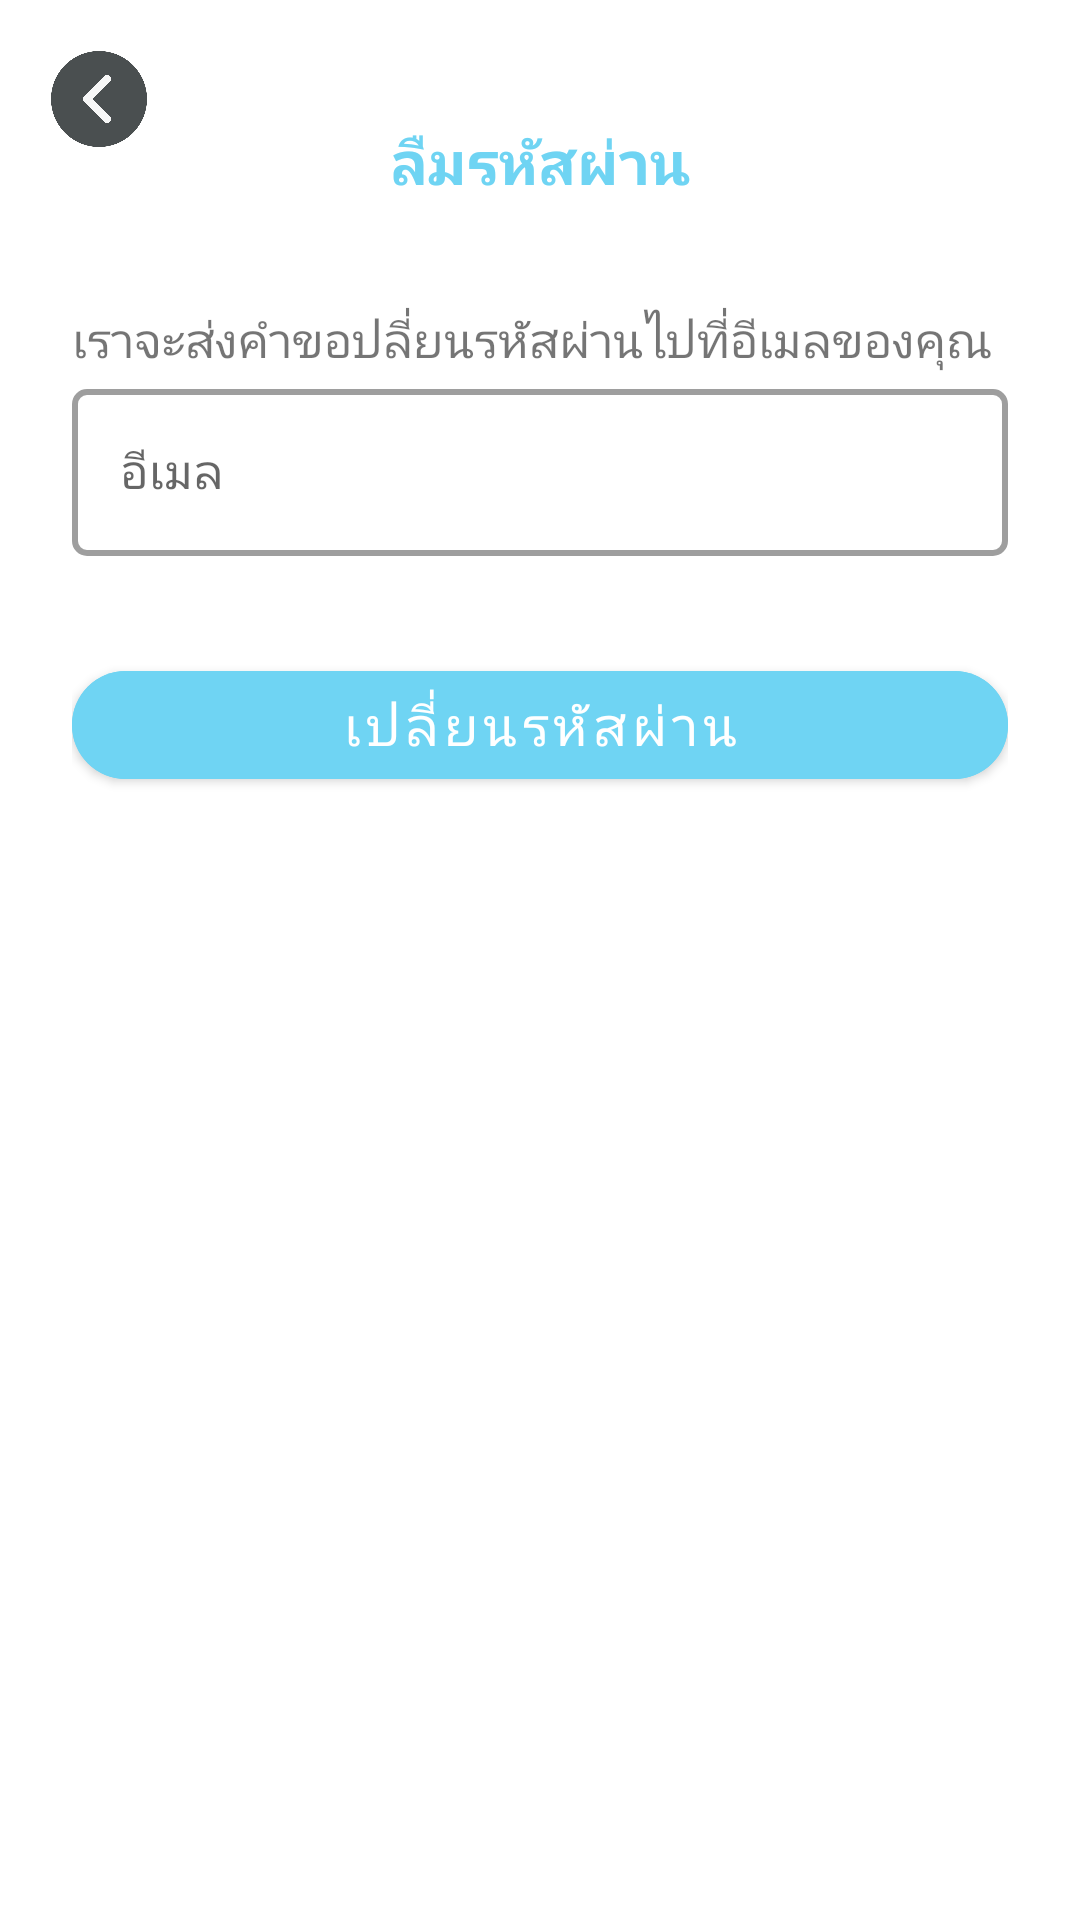

Produce the Android XML layout that renders to this screen, including the resource entries it uses.
<!-- AndroidManifest.xml: application theme AppTheme -->
<!-- res/layout/fragment_reset_password.xml -->
<?xml version="1.0" encoding="utf-8"?>
<FrameLayout xmlns:android="http://schemas.android.com/apk/res/android"
    xmlns:app="http://schemas.android.com/apk/res-auto"
    xmlns:tools="http://schemas.android.com/tools"
    android:layout_width="match_parent"
    android:layout_height="match_parent"
    tools:context=".ui.ResetPasswordFragment">

    <ImageView
        android:id="@+id/back_btn"
        android:layout_width="56dp"
        android:layout_height="56dp"
        android:padding="12dp"
        android:layout_marginTop="5dp"
        android:layout_marginLeft="5dp"
        android:src="@drawable/previous" />

    <LinearLayout
        android:layout_width="match_parent"
        android:layout_height="wrap_content"
        android:orientation="vertical"
        android:padding="24dp">

        <TextView
            android:layout_width="match_parent"
            android:layout_height="30dp"
            android:layout_margin="16dp"
            android:layout_marginTop="5dp"
            android:fontFamily="@font/font"
            android:text="@string/forgot_password_text"
            android:textAlignment="center"
            android:textColor="@color/colorLoginBut"
            android:textSize="20sp"
            android:textStyle="bold" />

        <TextView
            android:layout_width="match_parent"
            android:layout_height="wrap_content"
            android:layout_marginTop="16dp"
            android:fontFamily="@font/font"
            android:text="@string/text_about_change_password"
            android:textSize="16sp" />

        <com.google.android.material.textfield.TextInputLayout
            android:id="@+id/userID_text_input"
            style="@style/Widget.MaterialComponents.TextInputLayout.OutlinedBox"
            android:layout_width="match_parent"
            android:layout_height="wrap_content"
            android:hint="@string/hint_email"
            app:boxCornerRadiusBottomEnd="5dp"
            app:boxCornerRadiusBottomStart="5dp"
            app:boxCornerRadiusTopEnd="5dp"
            app:boxCornerRadiusTopStart="5dp"

            app:errorEnabled="true"
            app:boxStrokeWidth="2dp">

            <com.google.android.material.textfield.TextInputEditText
                android:id="@+id/userID_edit_text"
                android:layout_width="match_parent"
                android:layout_height="wrap_content"
                android:fontFamily="@font/font"
                android:inputType="text"
                android:maxLines="1" />
        </com.google.android.material.textfield.TextInputLayout>

        <com.google.android.material.button.MaterialButton
            android:id="@+id/resetpassword_btn"
            android:layout_width="match_parent"
            android:layout_height="wrap_content"
            android:layout_marginTop="12dp"
            android:backgroundTint="@color/colorLoginBut"
            android:fontFamily="@font/font"
            android:text="@string/change_password_btn"
            android:textColor="@color/colorWhiteText"
            android:textSize="18sp"

            app:cornerRadius="20dp">

        </com.google.android.material.button.MaterialButton>
    </LinearLayout>

</FrameLayout>
<!-- resources referenced by this layout -->
<resources>
  <color name="colorLoginBut">#6FD4F3</color>
  <color name="colorWhiteText">#FFFFFF</color>
  <!-- drawable previous: png bitmap (drawable, 14527 bytes) -->
  <string name="change_password_btn">เปลี่ยนรหัสผ่าน</string>
      // Book
  <string name="forgot_password_text">ลืมรหัสผ่าน</string>
  <string name="hint_email">อีเมล</string>
  <string name="text_about_change_password">เราจะส่งคำขอปลี่ยนรหัสผ่านไปที่อีเมลของคุณ</string>
  <style name="AppTheme" parent="Theme.MaterialComponents.Light.NoActionBar">
          <item name="colorPrimary">@color/colorPrimary</item>
          <item name="colorPrimaryDark">@color/colorPrimaryDark</item>
          <item name="colorAccent">@color/colorAccent</item>
      </style>
  <color name="colorPrimary">#6FD4F3</color>
  <color name="colorPrimaryDark">#6FD4F3</color>
  <color name="colorAccent">#6FD4F3</color>
</resources>
